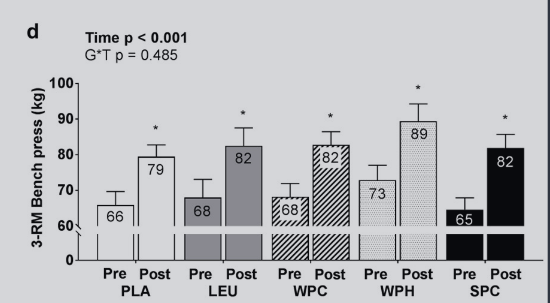

The file beside this chart, header and first rows:
Bar0, 65.7788944723618, 0, mean_pre
Bar0, 69.7, 0, upper_se_pre
Bar0, 79.35, 0, mean_post
Bar0, 82.81, 0, upper_se_post
Bar1, 67.89, 1, mean_pre
Bar1, 73.17, 1, upper_se_pre
Bar1, 82.36, 1, mean_post
Bar1, 87.49, 1, upper_se_post
Bar2, 67.89, 2, mean_pre
Bar2, 71.96, 2, upper_se_pre
Bar2, 82.51, 2, mean_post
Bar2, 86.43, 2, upper_se_post
Bar3, 72.71, 3, mean_pre
Bar3, 77.09, 3, upper_se_pre
Bar3, 89.3, 3, mean_post
Bar3, 94.42, 3, upper_se_post
Bar4, 64.42, 4, mean_pre
Bar4, 67.89, 4, upper_se_pre
Bar4, 81.76, 4, mean_post
Bar4, 85.68, 4, upper_se_post
